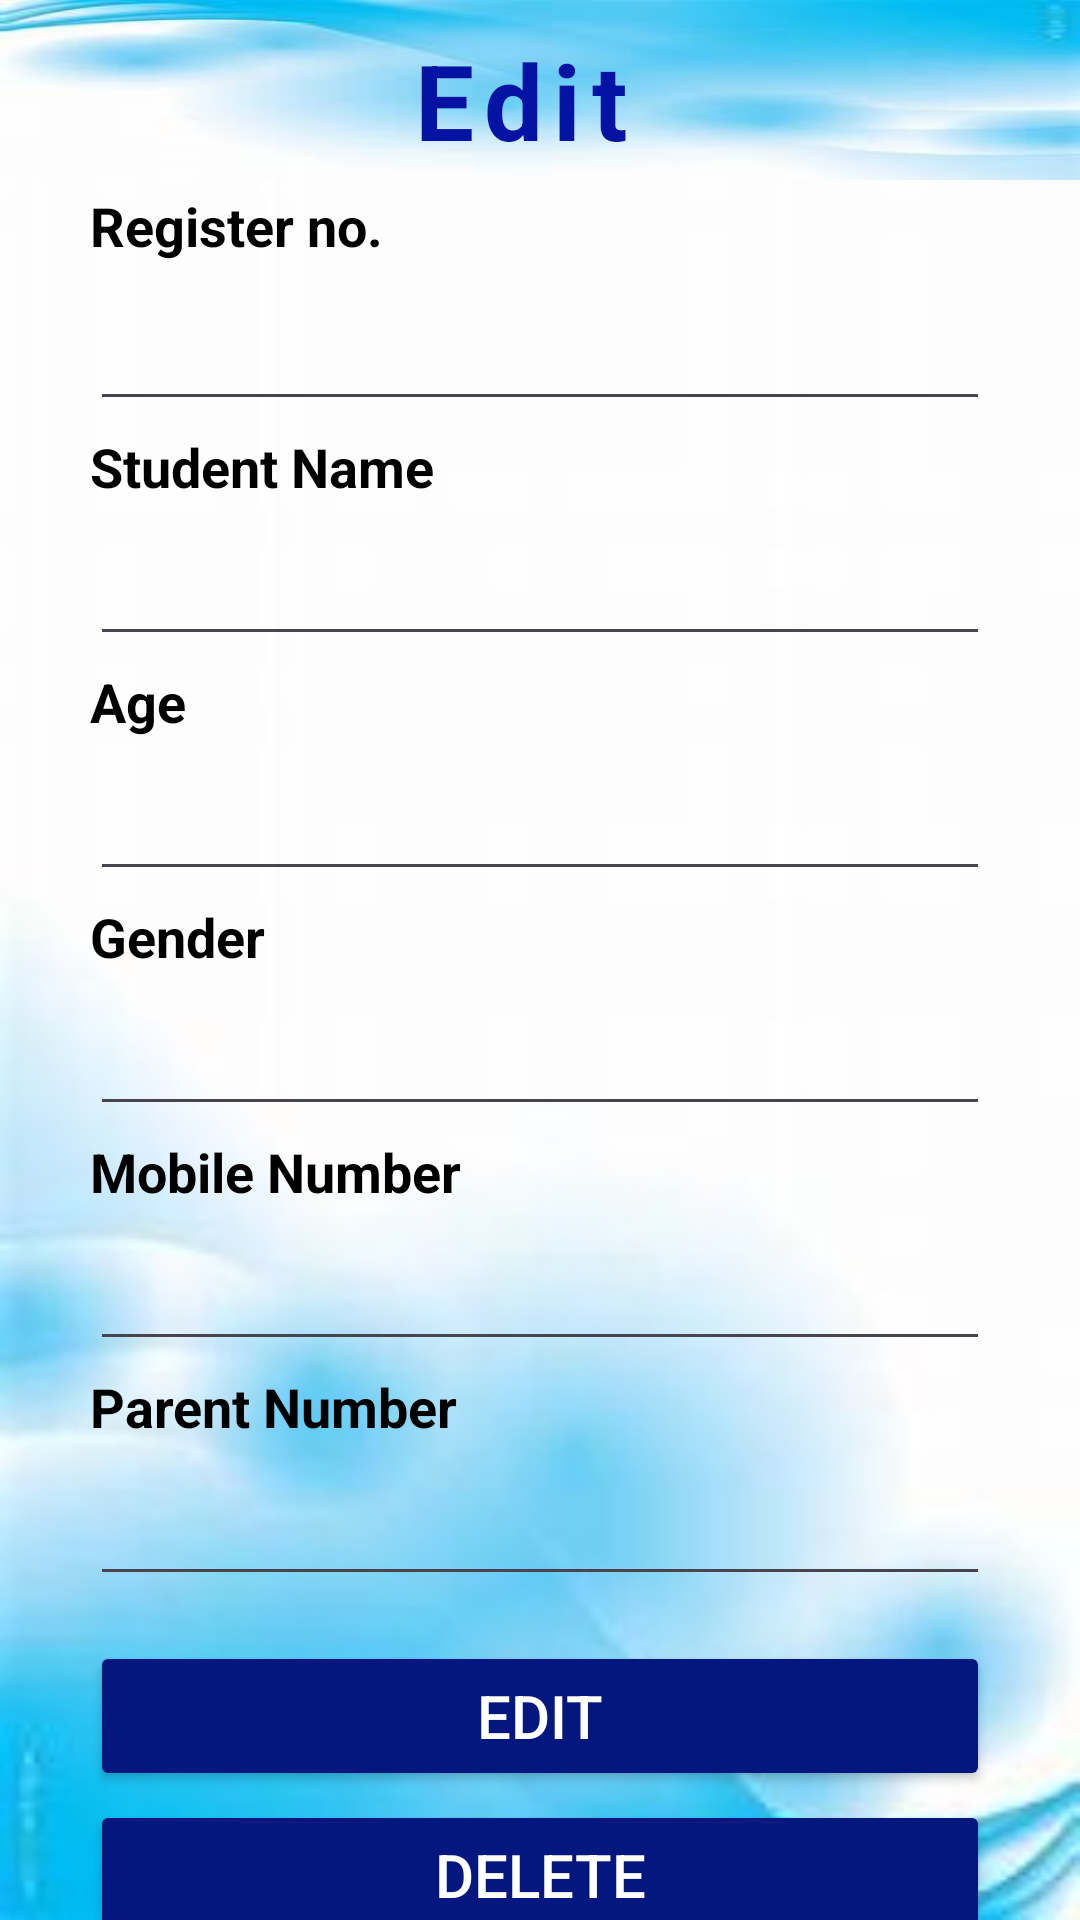

The Android layout XML behind this screen, and the referenced resources:
<!-- AndroidManifest.xml: application theme Theme.NIBMStudents -->
<!-- res/layout/activity_edit.xml -->
<?xml version="1.0" encoding="utf-8"?>
<LinearLayout xmlns:android="http://schemas.android.com/apk/res/android"
    xmlns:app="http://schemas.android.com/apk/res-auto"
    xmlns:tools="http://schemas.android.com/tools"
    android:layout_width="match_parent"
    android:layout_height="match_parent"
    android:orientation="vertical"
    android:background="@drawable/bott"
    tools:context=".edit">

    <LinearLayout
        android:layout_width="match_parent"
        android:layout_height="60dp"
        android:layout_gravity="center_horizontal"
        android:orientation="vertical"
        android:background="@drawable/top"
        >

        <TextView
            android:layout_width="wrap_content"
            android:layout_height="40dp"
            android:text="Edit "
            android:textSize="35dp"
            android:textColor="#0413A3"
            android:letterSpacing="0.1"
            android:textStyle="bold"
            android:layout_marginTop="10dp"
            android:layout_gravity="center"/>

    </LinearLayout>

    <LinearLayout
        android:layout_width="match_parent"
        android:layout_height="match_parent"
        android:orientation="vertical"
        android:layout_gravity="center"
        >

        <TextView
            android:layout_width="wrap_content"
            android:layout_height="wrap_content"
            android:text="Register no."
            android:textSize="18dp"
            android:textColor="@color/black"
            android:textStyle="bold"
            android:layout_marginTop="3dp"
            android:layout_marginLeft="30dp"/>

        <EditText
            android:id="@+id/txtReg"
            android:layout_width="match_parent"
            android:layout_height="wrap_content"
            android:layout_marginLeft="30dp"
            android:layout_marginTop="5dp"
            android:layout_marginRight="30dp"
            android:minHeight="48dp"
            android:text=""
            android:textColor="@color/black" />

        <TextView
            android:layout_width="wrap_content"
            android:layout_height="wrap_content"
            android:text="Student Name"
            android:textSize="18dp"
            android:textColor="@color/black"
            android:textStyle="bold"
            android:layout_marginTop="3dp"
            android:layout_marginLeft="30dp"/>

        <EditText
            android:id="@+id/txtSName"
            android:layout_width="match_parent"
            android:layout_height="wrap_content"
            android:layout_marginLeft="30dp"
            android:layout_marginTop="3dp"
            android:layout_marginRight="30dp"
            android:minHeight="48dp"
            android:text=""
            android:textColor="@color/black" />

        <TextView
            android:layout_width="wrap_content"
            android:layout_height="wrap_content"
            android:text="Age"
            android:textSize="18dp"
            android:textColor="@color/black"
            android:textStyle="bold"
            android:layout_marginTop="3dp"
            android:layout_marginLeft="30dp"/>

        <EditText
            android:id="@+id/txtAge"
            android:layout_width="match_parent"
            android:layout_height="wrap_content"
            android:layout_marginLeft="30dp"
            android:layout_marginTop="3dp"
            android:layout_marginRight="30dp"
            android:minHeight="48dp"
            android:text=""
            android:textColor="@color/black" />

        <TextView
            android:layout_width="wrap_content"
            android:layout_height="wrap_content"
            android:text="Gender"
            android:textSize="18dp"
            android:textColor="@color/black"
            android:textStyle="bold"
            android:layout_marginTop="3dp"
            android:layout_marginLeft="30dp"/>

        <EditText
            android:id="@+id/txtGender"
            android:layout_width="match_parent"
            android:layout_height="wrap_content"
            android:layout_marginLeft="30dp"
            android:layout_marginTop="3dp"
            android:layout_marginRight="30dp"
            android:minHeight="48dp"
            android:text=""
            android:textColor="@color/black" />

        <TextView
            android:layout_width="wrap_content"
            android:layout_height="wrap_content"
            android:text="Mobile Number"
            android:textSize="18dp"
            android:textColor="@color/black"
            android:textStyle="bold"
            android:layout_marginTop="3dp"
            android:layout_marginLeft="30dp"/>

        <EditText
            android:id="@+id/txtMobNum"
            android:layout_width="match_parent"
            android:layout_height="wrap_content"
            android:layout_marginLeft="30dp"
            android:layout_marginTop="3dp"
            android:layout_marginRight="30dp"
            android:minHeight="48dp"
            android:text=""
            android:textColor="@color/black" />

        <TextView
            android:layout_width="wrap_content"
            android:layout_height="wrap_content"
            android:text="Parent Number"
            android:textSize="18dp"
            android:textColor="@color/black"
            android:textStyle="bold"
            android:layout_marginTop="3dp"
            android:layout_marginLeft="30dp"/>

        <EditText
            android:id="@+id/txtPNum"
            android:layout_width="match_parent"
            android:layout_height="wrap_content"
            android:layout_marginLeft="30dp"
            android:layout_marginTop="3dp"
            android:layout_marginRight="30dp"
            android:minHeight="48dp"
            android:text=""
            android:textColor="@color/black" />

        <Button
            android:id="@+id/btnEdit"
            android:layout_width="300dp"
            android:layout_height="50dp"
            android:text="Edit"
            android:textSize="20dp"
            android:textColor="@color/white"
            android:backgroundTint="#04177E"
            android:layout_marginTop="15dp"
            android:layout_gravity="center"/>

        <Button
            android:id="@+id/btnDelete"
            android:layout_width="300dp"
            android:layout_height="50dp"
            android:text="Delete"
            android:textSize="20dp"
            android:textColor="@color/white"
            android:backgroundTint="#04177E"
            android:layout_marginTop="3dp"
            android:layout_gravity="center"/>

        <Button
            android:id="@+id/btnBack"
            android:layout_width="300dp"
            android:layout_height="50dp"
            android:text="Back"
            android:textSize="20dp"
            android:textColor="@color/white"
            android:backgroundTint="#04177E"
            android:layout_marginTop="3dp"
            android:layout_gravity="center"/>

    </LinearLayout>

</LinearLayout>
<!-- resources referenced by this layout -->
<resources>
  <!-- drawable bott: jpg bitmap (drawable, 26602 bytes) -->
  <!-- drawable top: jpg bitmap (drawable, 25080 bytes) -->
  <style name="Theme.NIBMStudents" parent="Base.Theme.NIBMStudents" />
  <style name="Base.Theme.NIBMStudents" parent="Theme.Material3.DayNight.NoActionBar">
          
          
      </style>
  <!-- not gathered from this repository: default colours our renderer supplied (Android Studio template values) -->
  <color name="black">#FF000000</color>
  <color name="white">#FFFFFFFF</color>
</resources>
